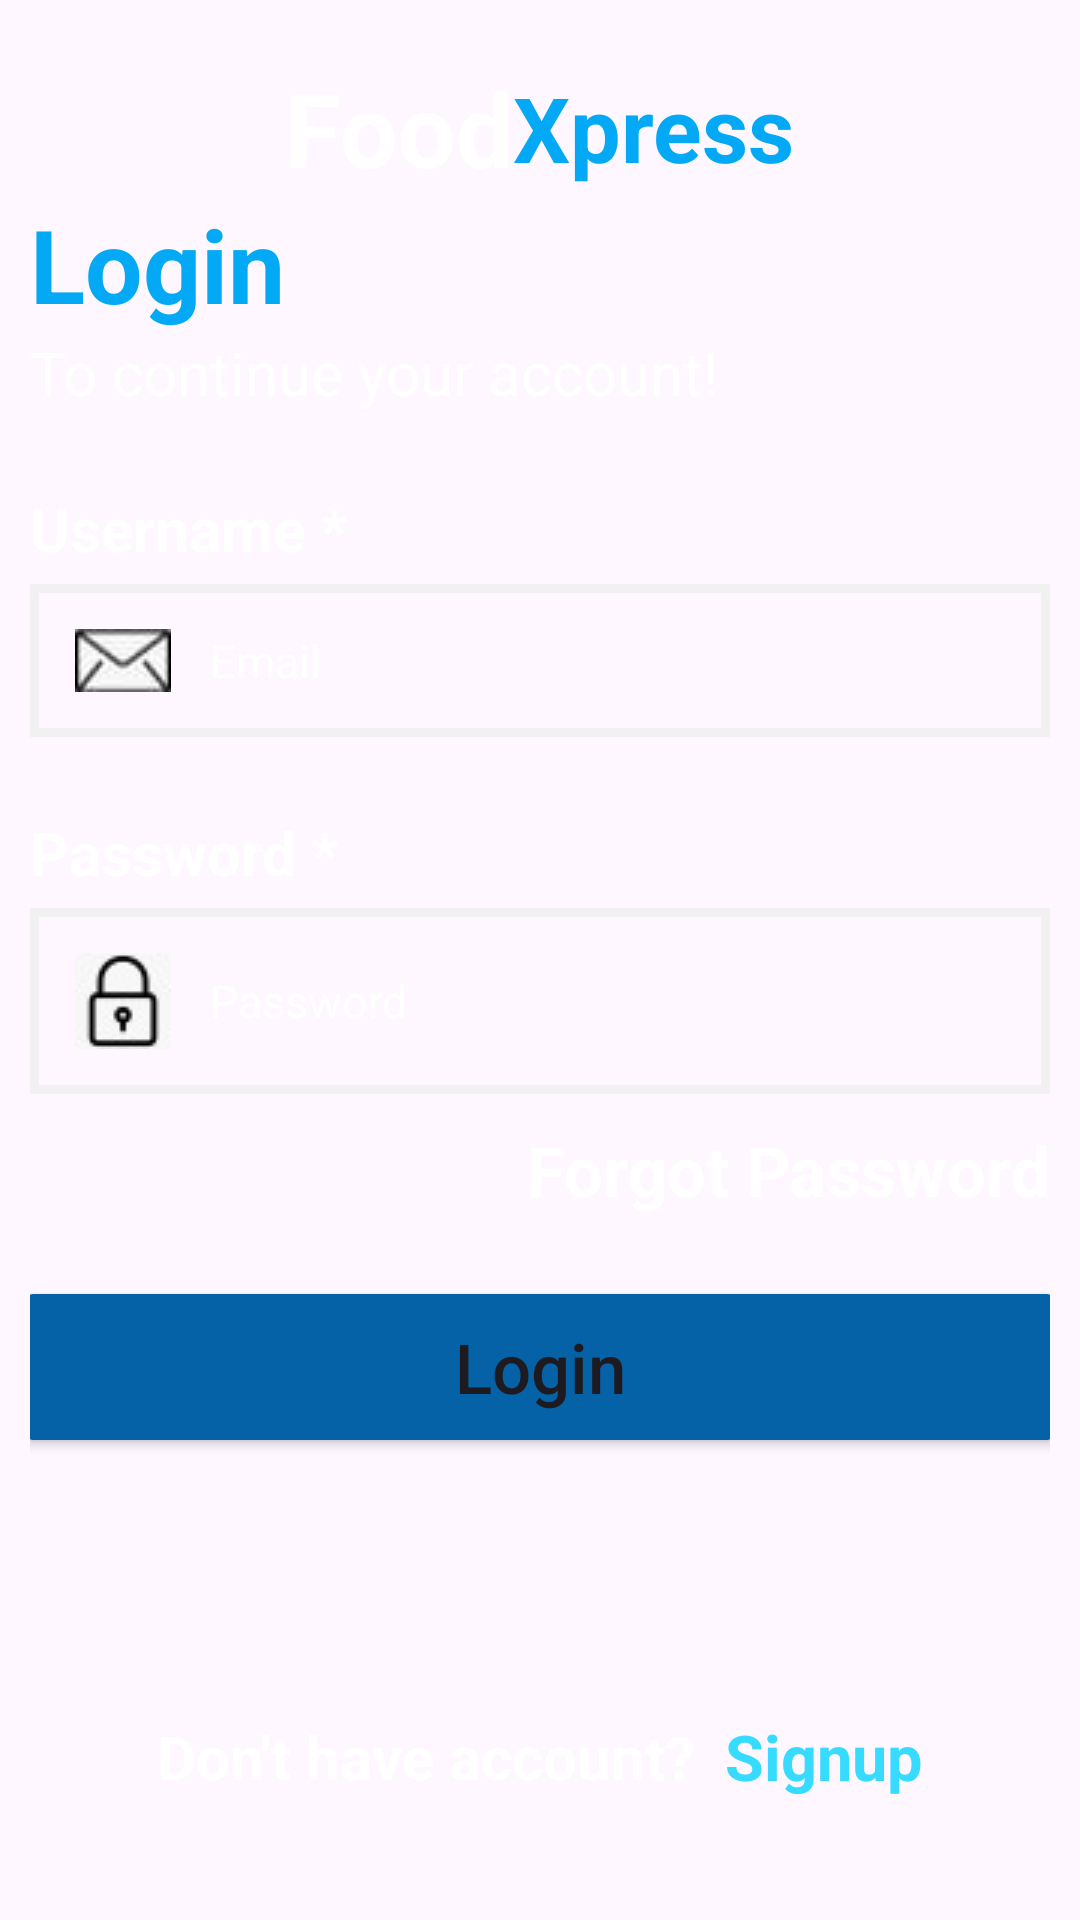

Write the Android layout XML for this screen, with the resource values it uses.
<!-- AndroidManifest.xml: application theme Theme.FoodXpress -->
<!-- res/layout/activity_student_login_page.xml -->
<?xml version="1.0" encoding="utf-8"?>
<LinearLayout xmlns:android="http://schemas.android.com/apk/res/android"
    xmlns:app="http://schemas.android.com/apk/res-auto"
    xmlns:tools="http://schemas.android.com/tools"
    android:id="@+id/main"
    android:background="@drawable/img6"
    android:orientation="vertical"
    android:layout_width="match_parent"
    android:layout_height="match_parent"
    tools:context=".StudentLoginPage">

    <ScrollView
        android:layout_width="match_parent"
        android:layout_height="match_parent"
        >

    <LinearLayout
        android:layout_width="match_parent"
        android:layout_height="wrap_content"
        android:orientation="vertical">

        <LinearLayout
            android:layout_width="match_parent"
            android:layout_height="wrap_content"
            android:padding="10dp"
            android:orientation="vertical">
            <LinearLayout
                android:layout_width="match_parent"
                android:layout_height="wrap_content"
                android:gravity="center"
                android:layout_marginTop="10dp"
                android:orientation="horizontal">

                <TextView
                    android:layout_width="wrap_content"
                    android:text="Food"
                    android:textSize="34dp"
                    android:textStyle="bold"
                    android:textColor="@color/white"
                    android:layout_height="wrap_content"/>

                <TextView
                    android:layout_width="wrap_content"
                    android:text="Xpress"
                    android:textSize="30dp"
                    android:textStyle="bold"
                    android:textColor="#03A9F4"
                    android:layout_height="wrap_content"/>

            </LinearLayout>

            <TextView
                android:layout_width="wrap_content"
                android:text="Login"
                android:id="@+id/goToMessOwnerLogin"
                android:textSize="34dp"
                android:textStyle="bold"
                android:textColor="#03A9F4"
                android:layout_height="wrap_content"/>
            <TextView
                android:layout_width="wrap_content"
                android:text="To continue your account!"
                android:textSize="20dp"
                android:textStyle="normal"
                android:textColor="@color/white"
                android:layout_height="wrap_content"/>

            <LinearLayout
                android:layout_width="match_parent"
                android:layout_height="wrap_content"
                android:layout_marginTop="25dp"
                android:orientation="vertical">
                <TextView
                    android:layout_width="wrap_content"
                    android:text="Username *"
                    android:textSize="20dp"
                    android:textStyle="bold"
                    android:textColor="@color/white"
                    android:layout_height="wrap_content"/>

                <EditText
                    android:id="@+id/etUsername"
                    android:layout_width="match_parent"
                    android:hint="Email"
                    android:textColor="@color/white"
                    android:inputType="textEmailAddress"
                    android:padding="15dp"
                    android:background="@drawable/input_style"
                    android:drawableLeft="@drawable/mail1"
                    android:layout_marginTop="5dp"
                    android:textSize="15dp"
                    android:textColorHint="@color/white"
                    android:drawablePadding="13dp"
                    android:layout_height="wrap_content"/>

            </LinearLayout>
            <LinearLayout
                android:layout_width="match_parent"
                android:layout_height="wrap_content"
                android:layout_marginTop="25dp"
                android:orientation="vertical">
                <TextView
                    android:layout_width="wrap_content"
                    android:text="Password *"
                    android:textSize="20dp"
                    android:textStyle="bold"
                    android:textColor="@color/white"
                    android:layout_height="wrap_content"/>

                <EditText
                    android:id="@+id/etPassword"
                    android:layout_width="match_parent"
                    android:inputType="textPassword"
                    android:padding="15dp"
                    android:background="@drawable/input_style"
                    android:drawableLeft="@drawable/padloack"
                    android:layout_marginTop="5dp"
                    android:textColor="@color/white"
                    android:hint="Password"
                    android:textSize="15dp"
                    android:textColorHint="@color/white"
                    android:drawablePadding="13dp"
                    android:layout_height="wrap_content"/>

            </LinearLayout>
            <TextView
                android:id="@+id/goToForgotPassword"
                android:layout_width="wrap_content"
                android:text="Forgot Password"
                android:textSize="23dp"
                android:layout_marginVertical="10dp"
                android:layout_gravity="right"
                android:textStyle="bold"
                android:textColor="@color/white"
                android:layout_height="wrap_content"/>


            <Button
                android:id="@+id/btnLoginUser"
                android:layout_width="350dp"
                android:layout_height="wrap_content"
                android:layout_gravity="center"
                android:layout_marginTop="10dp"
                android:backgroundTint="@color/btncolor1"
                android:padding="15dp"
                android:text="Login"
                android:textAllCaps="false"
                android:textSize="23dp"
                app:cornerRadius="50dp" />

            <TextView
                android:layout_width="wrap_content"
                android:text=""
                android:textSize="34dp"
                android:layout_gravity="center"
                android:textStyle="bold"
                android:layout_marginTop="10dp"
                android:textColor="#8F000000"
                android:layout_height="wrap_content"/>
        </LinearLayout>

        <LinearLayout
            android:layout_width="match_parent"
            android:layout_height="wrap_content"
            android:gravity="center"
            android:layout_marginTop="20dp"
            android:orientation="horizontal">

            <TextView
                android:layout_width="wrap_content"
                android:text="Don't have account?"
                android:textSize="20dp"
                android:textStyle="bold"
                android:textColor="#fff"
                android:layout_height="wrap_content"/>

            <TextView
                android:id="@+id/goToRegistrationPage"
                android:layout_marginLeft="10dp"
                android:layout_width="wrap_content"
                android:text="Signup"
                android:textSize="21dp"
                android:textStyle="bold"
                android:textColor="@color/btncolor2"
                android:layout_height="wrap_content"/>

        </LinearLayout>

    </LinearLayout>
    </ScrollView>
</LinearLayout>
<!-- resources referenced by this layout -->
<resources>
  <color name="btncolor1">#0562A7</color>
  <color name="btncolor2">#37DBFF</color>
  <color name="white">#FFFFFFFF</color>
  <!-- drawable input_style (drawable) -->
  <?xml version="1.0" encoding="utf-8"?>
  
  <shape android:shape="rectangle" xmlns:android="http://schemas.android.com/apk/res/android">
      <stroke android:color="#f1f1f1" android:width="3dp"/>
  </shape>
  <!-- drawable mail1: jpg bitmap (drawable, 741 bytes) -->
  <!-- drawable padloack: jpg bitmap (drawable, 1378 bytes) -->
  <style name="Theme.FoodXpress" parent="Base.Theme.FoodXpress" />
  <style name="Base.Theme.FoodXpress" parent="Theme.Material3.DayNight.NoActionBar">
          
          
      </style>
</resources>
